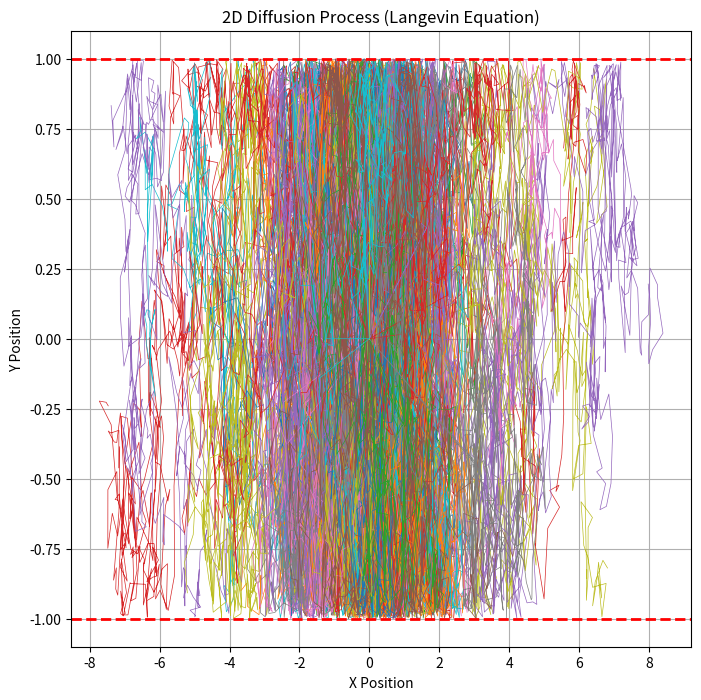
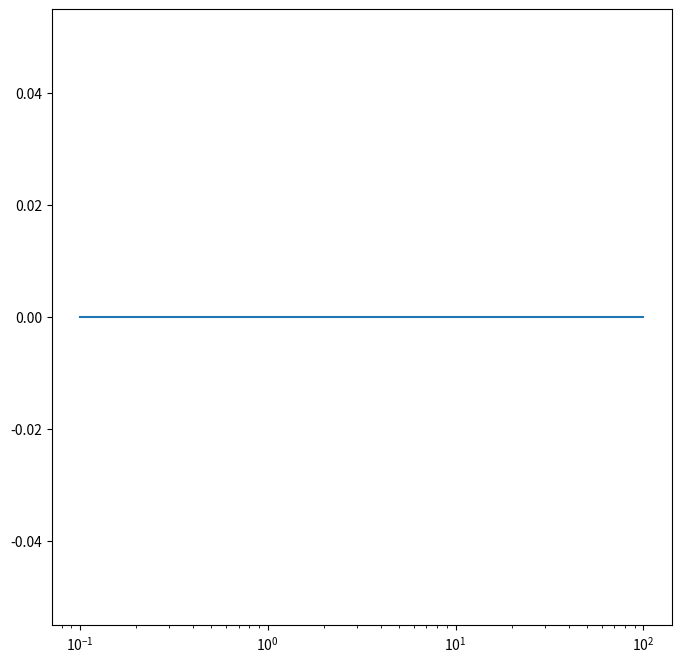
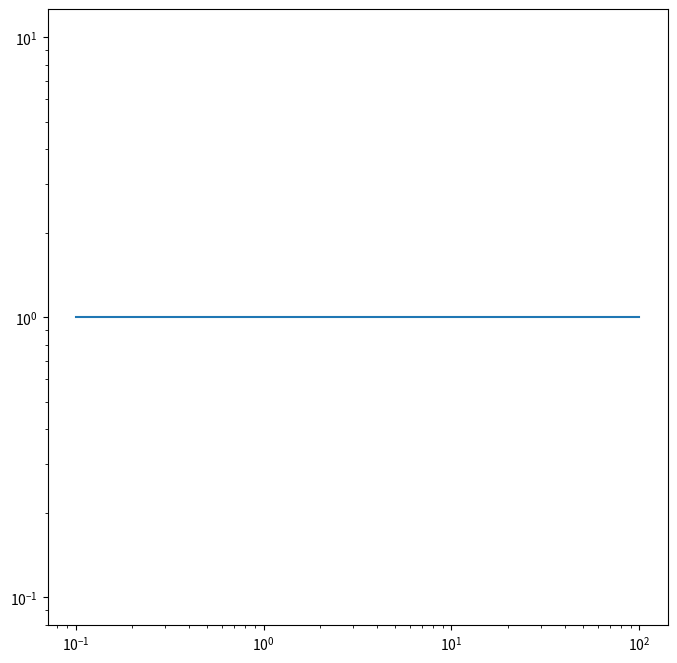
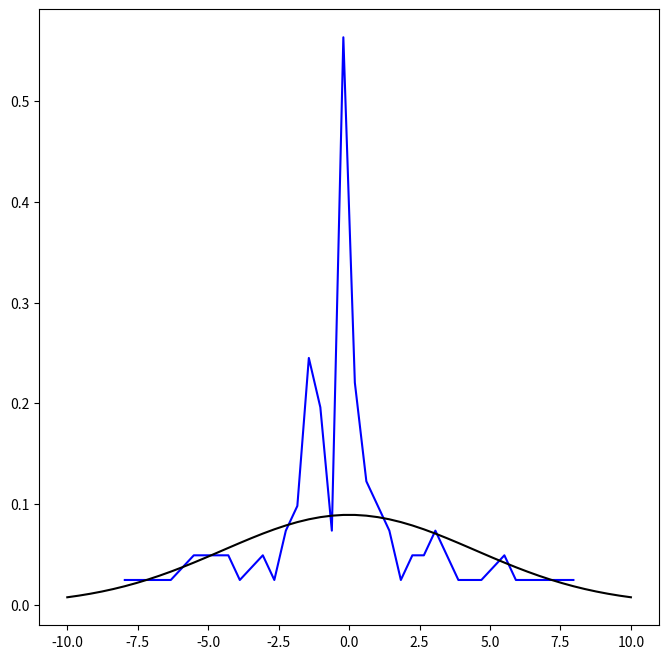
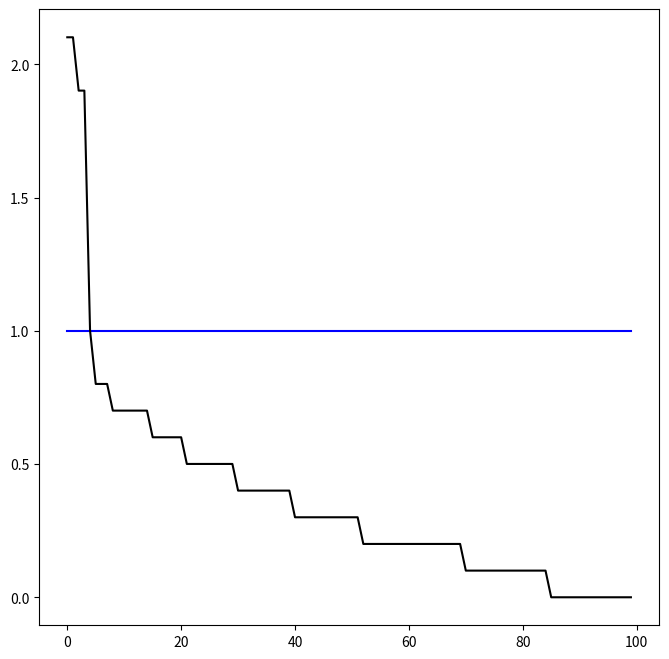

These figures' Python source, in order:
import numpy as np
import math
import scipy.stats
import time

# Features ###################################################################
plotCharts = True # It controls graphical features (disable when run on HPC)
# recordVideo = False # It slows down the script
recordTrajectories = True # It uses up memory
lbxOn = False # It controls the left boundary condition
degradation = True # Switch for the degradation of the particles

if plotCharts:
    import matplotlib.pyplot as plt
    from matplotlib.animation import FuncAnimation

# Parameters #################################################################
num_steps = int(1e3) # Number of steps
Dm = 0.1  # Diffusion for particles moving in the porous matrix
Df = 0.1  # Diffusion for particles moving in the fracture
dt = 0.1 # Time step
meanEta = 0 # Spatial jump distribution paramenter
stdEta = 1 # Spatial jump distribution paramenter
num_particles = int(1e2) # Number of particles in the simulation
uby = 1 # Vertical Upper Boundary
lby = -1 # Vertical Lower Boundary
rbx = 10 # Horizontal Right Boundary
if lbxOn:
    lbx = 0 # Horizontal Left Boundary
else:
    lbx = -rbx
init_shift = 0 # It aggregates the initial positions of the particles around the centre of the domain
reflectedInward = 100 # Percentage of impacts from the fracture reflected again into the fracture
reflectedOutward = 20 # Percentage of impacts from the porous matrix reflected again into the porous matrix
animatedParticle = 0 # Index of the particle whose trajectory will be animated
fTstp = 0 # First time step to be recorded in the video
lTstp = 90 # Final time step to appear in the video
binsTime = 50 # Number of temporal bins for the logarithmic plot
binsSpace = 50 # Number of spatial bins for the concentration profile
recordSpatialConc = int(1e2) # Concentration profile recorded time
stopBTC = 100 # % of particles that need to pass the control plane before the simulation is ended
k = 2 # Degradation kinetic constant

# Initialisation ####################################################################
t = 0 # Time
i = 0 # Index for converting Eulerian pdf to Lagrangian pdf
cdf = 0
pdf_part = np.zeros(num_steps)
x = np.zeros(num_particles) # Horizontal initial positions
y = np.linspace(lby+init_shift, uby-init_shift, num_particles) # Vertical initial positions
if recordTrajectories:
    xPath = np.zeros((num_particles, num_steps))  # Matrix for storing x trajectories
    yPath = np.zeros((num_particles, num_steps))  # Matrix for storing y trajectories
inside = [True for _ in range(num_particles)]
outsideAbove = [False for _ in range(num_particles)]
outsideBelow = [False for _ in range(num_particles)]
particleRT = np.zeros(num_particles) # Array which stores each particles' number of steps
Time = np.linspace(dt, num_steps*dt, num_steps) # Array that stores time steps
timeLinSpaced = np.linspace(dt, dt*num_steps, binsTime) # Linearly spaced bins
timeLogSpaced = np.logspace(np.log10(dt), np.log10(dt*num_steps), binsTime) # Logarithmic spaced bins
xBins = np.linspace(lbx, rbx, binsSpace) # Linearly spaced bins

# Functions ##########################################################################
def update_positions(x, y, fracture, matrix, Df, Dm, dt, meanEta, stdEta):
    x[fracture] += np.sqrt(2*Df*dt)*np.random.normal(meanEta, stdEta, np.sum(fracture))
    y[fracture] += np.sqrt(2*Df*dt)*np.random.normal(meanEta, stdEta, np.sum(fracture))
    x[matrix] += np.sqrt(2*Dm*dt)*np.random.normal(meanEta, stdEta, np.sum(matrix))
    y[matrix] += np.sqrt(2*Dm*dt)*np.random.normal(meanEta, stdEta, np.sum(matrix))
    return x, y

def apply_reflection(x, y, crossInToOutAbove, crossInToOutBelow,  crossOutToInAbove, crossOutToInBelow, 
                     crossOutAbove, crossOutBelow, crossInAbove, crossInBelow, uby, lby, lbxOn):
    if lbxOn:
        x = np.where(x<lbx, -x+2*lbx, x)
    y[crossOutAbove] = np.where(crossInToOutAbove[crossOutAbove], y[crossOutAbove], -y[crossOutAbove]+2*uby)
    y[crossOutBelow] = np.where(crossInToOutBelow[crossOutBelow], y[crossOutBelow], -y[crossOutBelow]+2*lby)
    y[crossInAbove] = np.where(crossOutToInAbove[crossInAbove], y[crossInAbove], -y[crossInAbove]+2*uby)
    y[crossInBelow] = np.where(crossOutToInBelow[crossInBelow], y[crossInBelow], -y[crossInBelow]+2*lby)
    yoa = np.where(crossOutAbove)[0]
    yca = np.where(crossInToOutAbove)[0]
    yob = np.where(crossOutBelow)[0]
    ycb = np.where(crossInToOutBelow)[0]
    reflected = np.concatenate((np.setdiff1d(yoa, yca), np.setdiff1d(yob, ycb))) # Particles that are reflected as the difference between those that hit the wall and the ones that cross it
    while np.any((y[reflected]<lby) | (y[reflected]>uby)): # Check on the positions of all the particles that should not cross
        y[reflected[y[reflected]>uby]] = -y[reflected[y[reflected]>uby]] + 2*uby # Reflect them back
        y[reflected[y[reflected]<lby]] = -y[reflected[y[reflected]<lby]] + 2*lby # Reflect them back
    return x, y

def analytical_inf(x, t, D):
    y = np.exp(-x**2/(4*D*t))/(np.sqrt(4*np.pi*D*t))
    return y

def analytical_seminf(x, t, D):
    y = (rbx-lbx)*np.exp(-x**2/(4*D*t))/(np.sqrt(4*np.pi*D*t**3))
    return y

def degradation_fun(num_steps, dt, k, num_particles):
    t_steps = np.linspace(0, num_steps*dt, num_steps)
    exp_prob = k*np.exp(-k*t_steps)
    exp_prob /= exp_prob.sum()
    survivalTimeProb = np.random.choice(t_steps, size=num_particles, p=exp_prob)
    return survivalTimeProb

# Time loop ###########################################################################
start_time = time.time() # Start timing the while loop

# Chemical degradation times
if degradation:
    survivalTimeProb = degradation_fun(num_steps, dt, k, num_particles)
else:
    survivalTimeProb = np.ones(num_particles)

while (cdf<stopBTC/100*num_particles) & (t<num_steps*dt):

    # Store the positions of each particle for all the time steps 
    if recordTrajectories:
        xPath[:, int(t/dt)] = x  # Store x positions for the current time step
        yPath[:, int(t/dt)] = y  # Store y positions for the current time step        

    liveParticle = survivalTimeProb*(dt*num_steps)>t # Particles which are degradeted

    isIn = abs(x)<rbx # Get the positions of the particles that are in the domain (wheter inside or outside the fracture)
    fracture = isIn & inside & liveParticle # Particles in the domain and inside the fracture
    outside = np.array(outsideAbove) | np.array(outsideBelow) # Particles outside the fracture
    matrix = isIn & outside & liveParticle # Particles in the domain and outside the fracture

    # Update the position of all the particles at a given time steps according to the Langevin dynamics
    x, y = update_positions(x, y, fracture, matrix, Df, Dm, dt, meanEta, stdEta)

    # Particles which in principles would cross the fractures' walls
    crossOutAbove = fracture & (y>uby)
    crossOutBelow = fracture & (y<lby)
    crossInAbove = outsideAbove  & (y > lby) & (y < uby)
    crossInBelow = outsideBelow & (y>lby) & (y<uby)

    # Decide the number of impacts that will cross the fracture's walls
    probCrossOutAbove = np.full(num_particles, False)
    probCrossOutBelow = np.full(num_particles, False)
    probCrossInAbove = np.full(num_particles, False)
    probCrossInBelow = np.full(num_particles, False)
    probCrossOutAbove[np.where(crossOutAbove)[0]] = np.random.rand(np.sum(crossOutAbove)) > reflectedInward/100
    probCrossOutBelow[np.where(crossOutBelow)[0]] = np.random.rand(np.sum(crossOutBelow)) > reflectedInward/100
    probCrossInAbove[np.where(crossInAbove)[0]] = np.random.rand(np.sum(crossInAbove)) > reflectedOutward/100
    probCrossInBelow[np.where(crossInBelow)[0]] = np.random.rand(np.sum(crossInBelow)) > reflectedOutward/100

    # Successfull crossing based on uniform probability distribution
    crossInToOutAbove = probCrossOutAbove & crossOutAbove
    crossInToOutBelow = probCrossOutBelow & crossOutBelow
    crossOutToInAbove = probCrossInAbove & crossInAbove
    crossOutToInBelow = probCrossInBelow & crossInBelow
    
    # Update the reflected particles' positions according to an elastic reflection dynamic
    x, y = apply_reflection(x, y, crossInToOutAbove, crossInToOutBelow,  crossOutToInAbove, crossOutToInBelow,
                            crossOutAbove, crossOutBelow, crossInAbove, crossInBelow, uby, lby, lbxOn)

    inside = (y<uby) & (y>lby) # Particles inside the fracture
    outsideAbove = y>uby # Particles in the porous matrix above the fracture
    outsideBelow = y<lby # Particles in the porous matrix below the fracture

    pdf_part[int(t/dt)] = sum(abs(x[isIn])>rbx) # Count the particle which exit the right boundary at each time step

    if (t <= recordSpatialConc) & (recordSpatialConc < t+dt):
        countsSpace, binEdgeSpace = np.histogram(x, xBins, density=True)

    cdf = sum(pdf_part)
    t += dt    

if recordTrajectories:
    xPath = xPath[:, :int(t/dt)]
    yPath = yPath[:, :int(t/dt)]
    # xPath = np.where(xPath[1:]!=0, xPath, 0)
    # yPath = np.where(yPath[1:]!=0, yPath, 0)

end_time = time.time() # Stop timing the while loop
execution_time = end_time - start_time

# Retrieve the number of steps for each particle from the pdf of the breakthrough curve
for index, value in enumerate(pdf_part):
    particleRT[int(i):int(i+value)] = index*dt
    i = i+value

# Compute simulation statistichs
meanTstep = particleRT.mean()
stdTstep = particleRT.std()
if (dt*10>(uby-lby)**2/Df):
    print("WARNING! Time step dt should be reduced to avoid jumps across the fracture width")

# Verificaiton of the code
if lbxOn:
    yAnalytical = analytical_seminf(xBins, recordSpatialConc, Df)
else:
    yAnalytical = analytical_inf(xBins, recordSpatialConc, Df)

# Plot section #########################################################################
# Trajectories
if plotCharts and recordTrajectories:
    plt.figure(figsize=(8, 8))
    for i in range(num_particles):
        plt.plot(xPath[i], yPath[i], lw=0.5)
    plt.axhline(y=uby, color='r', linestyle='--', linewidth=2)
    plt.axhline(y=lby, color='r', linestyle='--', linewidth=2)
    if lbxOn:
        plt.axvline(x=lbx, color='black', linestyle='-', linewidth=2)
    plt.title("2D Diffusion Process (Langevin Equation)")
    plt.xlabel("X Position")
    plt.ylabel("Y Position")
    plt.grid(True)
    plt.show()

if plotCharts:
    # PDF
    plt.figure(figsize=(8, 8))
    plt.plot(Time, pdf_part/num_particles)
    plt.xscale('log')

    # CDF
    plt.figure(figsize=(8, 8))
    plt.plot(Time, np.cumsum(pdf_part)/num_particles)
    plt.xscale('log')

    # 1-CDF
    plt.figure(figsize=(8, 8))
    plt.plot(Time, 1-np.cumsum(pdf_part)/num_particles)
    plt.xscale('log')
    plt.yscale('log')

    # Binning for plotting the pdf from a Lagrangian vector
    countsLog, binEdgesLog = np.histogram(particleRT, timeLogSpaced, density=True)
    plt.figure(figsize=(8, 8))
    plt.plot(binEdgesLog[:-1][countsLog!=0], countsLog[countsLog!=0], 'r*')
    plt.xscale('log')
    plt.yscale('log')

    # Spatial concentration profile at 'recordSpatialConc' time
    plt.figure(figsize=(8, 8))
    plt.plot(binEdgeSpace[:-1][countsSpace!=0], countsSpace[countsSpace!=0], 'b-')
    plt.plot(xBins, yAnalytical, 'k-')
    if lbxOn:
        plt.axvline(x=lbx, color='black', linestyle='-', linewidth=2)

    # Distribution of survival times for particles
    plt.figure(figsize=(8, 8))
    if recordTrajectories:
        effTstepNum = np.array([len(row[1:]!=0) for row in xPath])/num_steps
        plt.plot(np.arange(0, num_particles, 1), np.sort(effTstepNum)[::-1], 'b-')
    plt.plot(np.arange(0, num_particles, 1), np.sort(survivalTimeProb)[::-1], 'k-')

# Statistichs
print(f"Execution time: {execution_time:.6f} seconds")
print(f"<t>: {meanTstep:.6f} s")
print(f"sigmat: {stdTstep:.6f} s")
